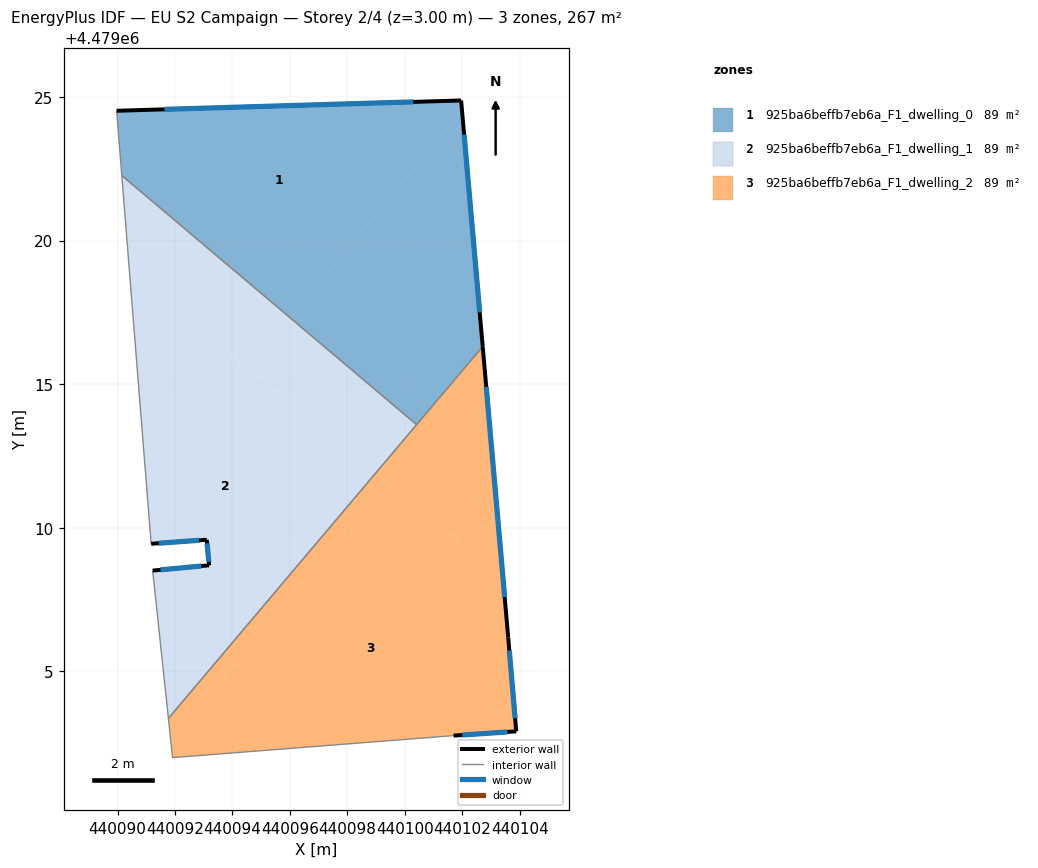
=== STOREY PLAN SPEC (per zone: floor XY polygon, exterior-wall plan segments, windows/doors) ===
zone 1: 925ba6beffb7eb6a_F1_dwelling_0  (89.0 m²)
  floor: (440101.96, 4479024.88) (440101.99, 4479024.52) (440096.02, 4479017.30) (440090.15, 4479022.26) (440089.97, 4479024.52)
  floor: (440101.99, 4479024.52) (440102.71, 4479016.31) (440100.41, 4479013.59) (440096.02, 4479017.30)
  exterior wall: (440102.71, 4479016.31) – (440101.96, 4479024.88)  [8.6 m]
    window: (440102.61, 4479017.50) – (440102.06, 4479023.69)  [13.5 m²]
  exterior wall: (440101.96, 4479024.88) – (440089.97, 4479024.52)  [12.0 m]
    window: (440100.30, 4479024.83) – (440091.63, 4479024.57)  [18.8 m²]
  interior walls: 3
zone 2: 925ba6beffb7eb6a_F1_dwelling_1  (89.0 m²)
  floor: (440098.99, 4479011.90) (440091.77, 4479003.37) (440091.22, 4479008.51) (440093.19, 4479008.69) (440093.10, 4479009.58) (440091.17, 4479009.44) (440090.41, 4479019.00)
  floor: (440096.02, 4479017.30) (440094.58, 4479015.55) (440090.41, 4479019.00) (440090.15, 4479022.26)
  floor: (440100.41, 4479013.59) (440098.99, 4479011.90) (440094.58, 4479015.55) (440096.02, 4479017.30)
  exterior wall: (440093.10, 4479009.58) – (440093.19, 4479008.69)  [0.9 m]
    window: (440093.12, 4479009.46) – (440093.18, 4479008.82)  [1.4 m²]
  exterior wall: (440091.17, 4479009.44) – (440093.10, 4479009.58)  [1.9 m]
    window: (440091.44, 4479009.46) – (440092.84, 4479009.56)  [3.0 m²]
  exterior wall: (440093.19, 4479008.69) – (440091.22, 4479008.51)  [2.0 m]
    window: (440092.92, 4479008.67) – (440091.50, 4479008.54)  [3.1 m²]
  interior walls: 4
zone 3: 925ba6beffb7eb6a_F1_dwelling_2  (89.0 m²)
  floor: (440103.42, 4479008.24) (440103.60, 4479006.18) (440103.88, 4479002.91) (440101.70, 4479002.76) (440091.92, 4479002.00) (440091.85, 4479002.60) (440099.32, 4479011.63)
  floor: (440099.32, 4479011.63) (440091.85, 4479002.60) (440091.77, 4479003.37) (440098.99, 4479011.90)
  floor: (440102.71, 4479016.31) (440103.42, 4479008.24) (440098.99, 4479011.90)
  exterior wall: (440103.60, 4479006.18) – (440102.71, 4479016.31)  [10.2 m]
    window: (440103.48, 4479007.59) – (440102.83, 4479014.90)  [15.9 m²]
  exterior wall: (440103.88, 4479002.91) – (440103.60, 4479006.18)  [3.3 m]
    window: (440103.84, 4479003.37) – (440103.64, 4479005.73)  [5.1 m²]
  exterior wall: (440101.70, 4479002.76) – (440103.88, 4479002.91)  [2.2 m]
    window: (440102.00, 4479002.79) – (440103.58, 4479002.89)  [3.4 m²]
  interior walls: 4

=== DERIVED (storey summary) ===
Building: EU S2 Campaign
Storey: 2 of 4  (floor level z = 3.00 m)
Storey gross floor area: 267.1 m²
Zones on this storey: 3
  - 925ba6beffb7eb6a_F1_dwelling_0: floor 89.0 m²; exterior wall 20.6 m (61.8 m²); 2 window(s) 32.2 m²; WWR 52.2%
  - 925ba6beffb7eb6a_F1_dwelling_1: floor 89.0 m²; exterior wall 4.8 m (14.4 m²); 3 window(s) 7.5 m²; WWR 52.2%
  - 925ba6beffb7eb6a_F1_dwelling_2: floor 89.0 m²; exterior wall 15.6 m (46.9 m²); 3 window(s) 24.5 m²; WWR 52.2%
Zone adjacency (shared interzone walls):
  - 925ba6beffb7eb6a_F1_dwelling_0 ↔ 925ba6beffb7eb6a_F1_dwelling_1
  - 925ba6beffb7eb6a_F1_dwelling_0 ↔ 925ba6beffb7eb6a_F1_dwelling_2
  - 925ba6beffb7eb6a_F1_dwelling_1 ↔ 925ba6beffb7eb6a_F1_dwelling_2